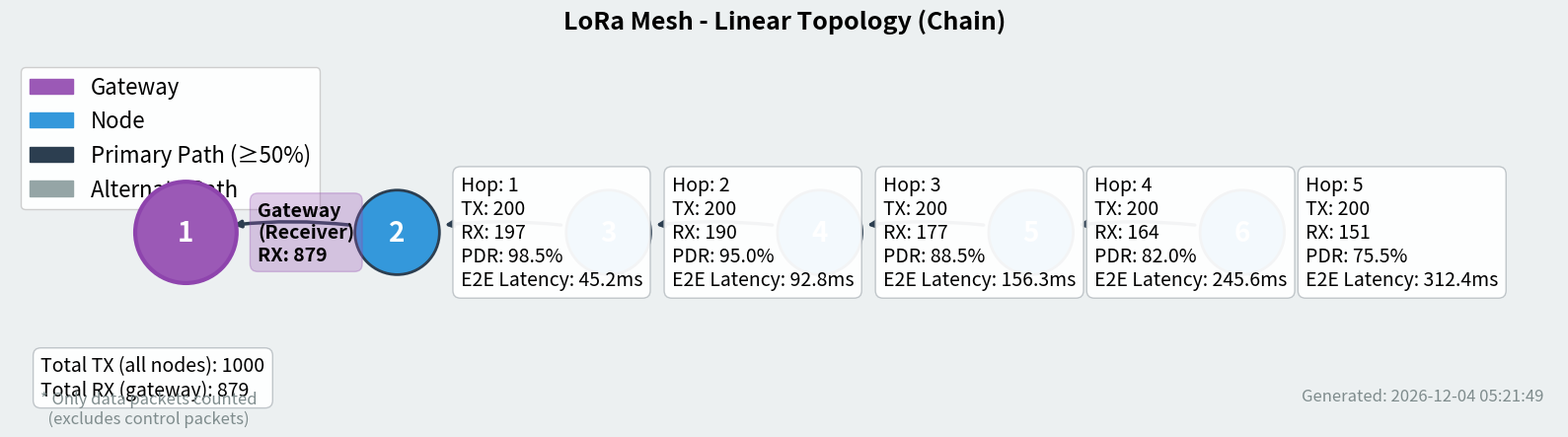
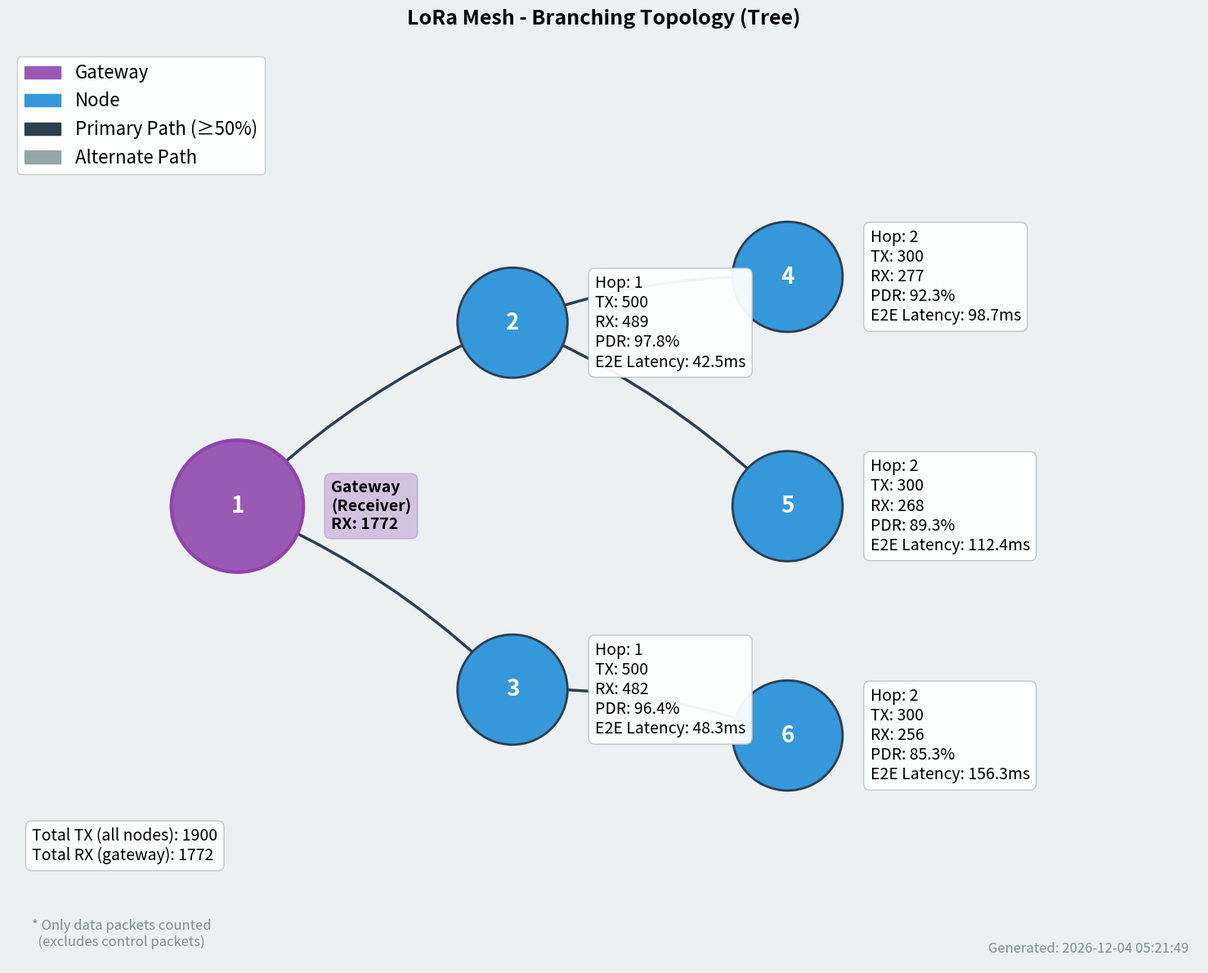
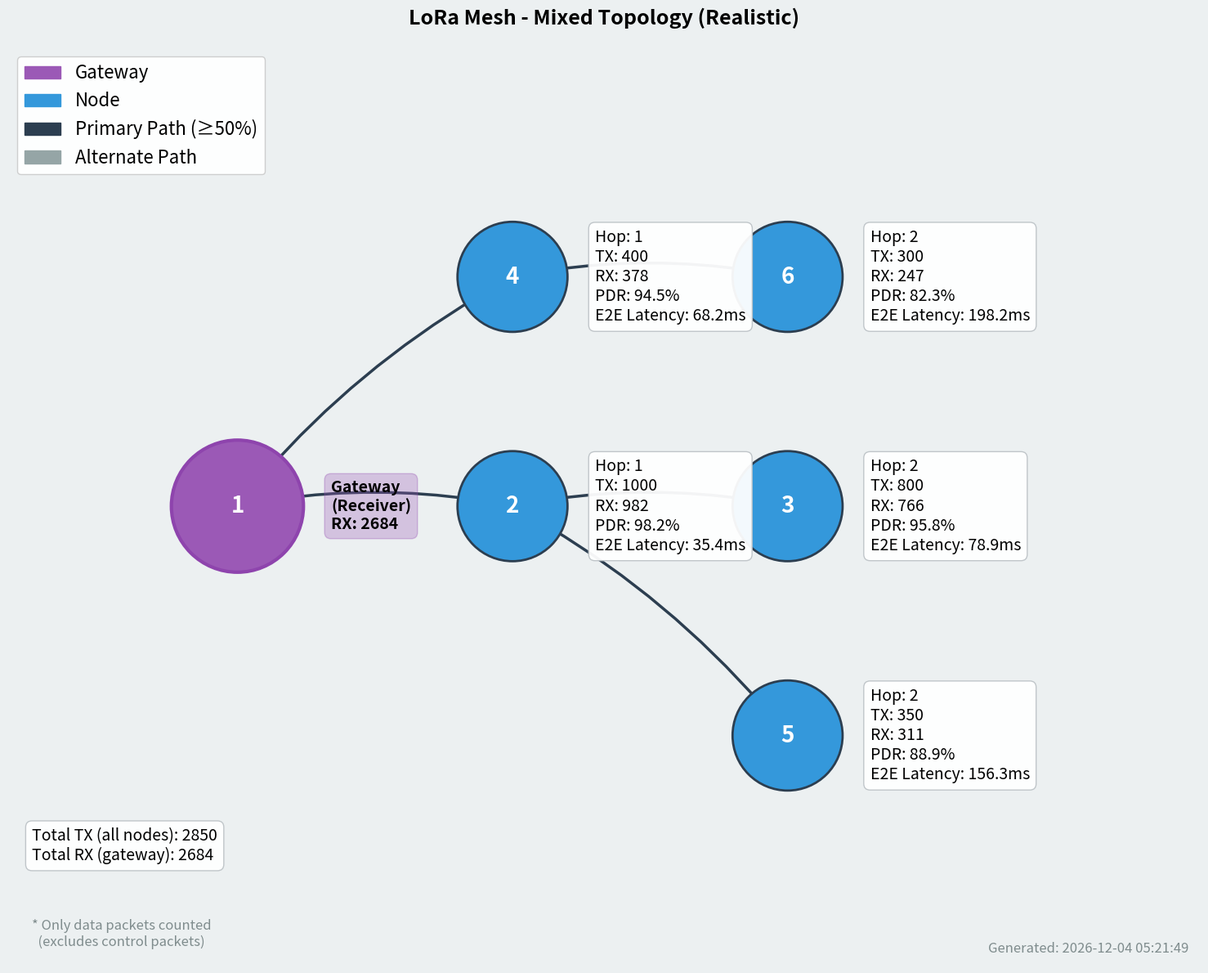

These figures' Python source, in order:
#!/usr/bin/env python3
"""
LoRa Mesh Network Topology Visualizer
Visualizes network topology with PDR and Latency statistics for each node.
Supports linear and branching topologies.
"""

import matplotlib.pyplot as plt
import matplotlib.patches as mpatches
import numpy as np
from dataclasses import dataclass
from typing import Dict, List, Tuple, Optional
from collections import defaultdict

@dataclass
class NodeStats:
    """Statistics for each node"""
    node_id: int
    pdr: float  # Packet Delivery Ratio (0-100%)
    avg_latency: float  # Average latency in ms
    position: Tuple[float, float]  # (x, y) position for visualization
    hop_count: int = 0  # Number of hops to gateway (0 for gateway)
    tx_count: int = 0  # Total packets transmitted (for sensor nodes)
    rx_at_gateway: int = 0  # Packets from this node received at gateway
    rx_count: int = 0  # Total packets received (for gateway only)

@dataclass
class RouteLink:
    """Represents a routing link between two nodes"""
    from_node: int
    to_node: int
    packets_sent: int = 0
    packets_received: int = 0
    is_primary: bool = True  # True for primary path, False for alternate

class TopologyVisualizer:
    def __init__(self, title: str = "LoRa Mesh Network Topology"):
        self.title = title
        self.nodes: Dict[int, NodeStats] = {}
        self.links: List[RouteLink] = []
        self.gateway_id: Optional[int] = None
        
    def add_node(self, node_id: int, pdr: float, avg_latency: float, 
                 position: Tuple[float, float], hop_count: int = 0,
                 tx_count: int = 0, rx_at_gateway: int = 0, rx_count: int = 0):
        """Add a node with its statistics"""
        self.nodes[node_id] = NodeStats(
            node_id=node_id,
            pdr=pdr,
            avg_latency=avg_latency,
            position=position,
            hop_count=hop_count,
            tx_count=tx_count,
            rx_at_gateway=rx_at_gateway,
            rx_count=rx_count
        )
    
    def set_gateway(self, node_id: int):
        """Set which node is the gateway"""
        self.gateway_id = node_id
    
    def add_link(self, from_node: int, to_node: int, 
                 packets_sent: int = 0, packets_received: int = 0, is_primary: bool = True):
        """Add a routing link between two nodes"""
        self.links.append(RouteLink(from_node, to_node, packets_sent, packets_received, is_primary))
    

    
    def visualize(self, output_file: str = "topology.png", figsize: Tuple[int, int] = (16, 12)):
        """Generate the topology visualization"""
        fig, ax = plt.subplots(figsize=figsize)
        ax.set_aspect('equal')
        
        # Draw links first (so they appear behind nodes)
        # Group links by from_node to handle multiple paths
        from_node_links = defaultdict(list)
        for link in self.links:
            if link.from_node in self.nodes and link.to_node in self.nodes:
                from_node_links[link.from_node].append(link)
        
        for from_node, node_links in from_node_links.items():
            # Sort by is_primary (primary first) then by packets
            node_links.sort(key=lambda x: (not x.is_primary, -x.packets_sent))
            
            for idx, link in enumerate(node_links):
                from_pos = self.nodes[link.from_node].position
                to_pos = self.nodes[link.to_node].position
                
                # Different styles for primary vs alternate paths
                if link.is_primary:
                    # Primary path: solid line, darker color
                    linestyle = '-'
                    color = '#2c3e50'
                    linewidth = 2.5
                    alpha = 1.0
                    arc_rad = 0.1  # Slight curve
                else:
                    # Alternate path: dashed line, lighter color, more curve
                    linestyle = '--'
                    color = '#95a5a6'
                    linewidth = 2.0
                    alpha = 0.6
                    arc_rad = -0.3  # Curve in opposite direction
                
                # Draw arrow for routing direction
                ax.annotate('', 
                    xy=to_pos, 
                    xytext=from_pos,
                    arrowprops=dict(
                        arrowstyle='-|>',
                        color=color,
                        lw=linewidth,
                        linestyle=linestyle,
                        alpha=alpha,
                        shrinkA=35,
                        shrinkB=35,
                        connectionstyle=f'arc3,rad={arc_rad}'
                    )
                )
                
                # Add packet count label for paths with traffic
                if link.packets_sent > 0:
                    # Calculate label position based on arc
                    dx = to_pos[0] - from_pos[0]
                    dy = to_pos[1] - from_pos[1]
                    
                    # Position label closer to source node to avoid stats box overlap
                    # Use 30% along the path instead of 50% (midpoint)
                    label_x = from_pos[0] + dx * 0.3
                    label_y = from_pos[1] + dy * 0.3
                    
                    # Minimal offset perpendicular to line
                    if not link.is_primary:
                        # Perpendicular offset for alternate paths
                        perp_x = -dy * 0.05
                        perp_y = dx * 0.05
                        label_x += perp_x
                        label_y += perp_y
                    else:
                        # Very minimal offset for primary path
                        perp_x = -dy * 0.02
                        perp_y = dx * 0.02
                        label_x += perp_x
                        label_y += perp_y
                    
                    label_text = f"{link.packets_sent}pkts"
                    ax.text(label_x, label_y, label_text, fontsize=10,
                           ha='center', va='center', fontweight='bold',
                           bbox=dict(boxstyle='round,pad=0.25', facecolor='white',
                                   edgecolor=color, alpha=0.9, linewidth=1.5))
        
        # Draw nodes
        node_radius = 0.6
        for node_id, node in self.nodes.items():
            x, y = node.position
            
            # Determine node style based on type
            if node_id == self.gateway_id:
                # Gateway node - larger, different color
                circle = plt.Circle((x, y), node_radius * 1.2, 
                                   color='#9b59b6', ec='#8e44ad', lw=3, zorder=10)
            else:
                # Regular node - single color
                circle = plt.Circle((x, y), node_radius, 
                                   color='#3498db', ec='#2c3e50', lw=2, zorder=10)
            
            ax.add_patch(circle)
            
            # Node ID in center
            ax.text(x, y, str(node_id), fontsize=20, fontweight='bold',
                   ha='center', va='center', color='white', zorder=11)
            
            # Stats box next to node (only for non-gateway nodes)
            if node_id == self.gateway_id:
                # Gateway label with RX count
                stats_text = f"Gateway\n(Receiver)\nRX: {node.rx_count}"
                stats_x = x + node_radius * 1.2 + 0.3
                stats_y = y
                bbox_props = dict(
                    boxstyle='round,pad=0.4',
                    facecolor='#9b59b6',
                    edgecolor='#8e44ad',
                    alpha=0.3
                )
                ax.text(stats_x, stats_y, stats_text, fontsize=14,
                       ha='left', va='center', fontweight='bold',
                       bbox=bbox_props, zorder=12)
            else:
                # Build stats text dynamically - only show available data
                stats_lines = []
                stats_lines.append(f"Hop: {node.hop_count}")
                
                # Only show TX if available (> 0)
                if node.tx_count > 0:
                    stats_lines.append(f"TX: {node.tx_count}")
                
                # Only show RX if available (> 0)
                if node.rx_at_gateway > 0:
                    stats_lines.append(f"RX: {node.rx_at_gateway}")
                
                # Only show PDR if we have both TX and RX data
                if node.pdr is not None and node.pdr > 0 and node.tx_count > 0:
                    stats_lines.append(f"PDR: {node.pdr:.1f}%")
                
                # Only show latency if available (> 0)
                if node.avg_latency is not None and node.avg_latency > 0:
                    stats_lines.append(f"E2E Latency: {node.avg_latency:.1f}ms")
                
                stats_text = "\n".join(stats_lines)
                
                # Position stats box to the right of node
                stats_x = x + node_radius + 0.3
                stats_y = y
                
                # Create stats box with colored indicators
                bbox_props = dict(
                    boxstyle='round,pad=0.4',
                    facecolor='white',
                    edgecolor='#bdc3c7',
                    alpha=0.95
                )
                
                ax.text(stats_x, stats_y, stats_text, fontsize=14,
                       ha='left', va='center', 
                       bbox=bbox_props, zorder=12)
        
        # Create legend with routing path explanation
        legend_elements = [
            mpatches.Patch(color='#9b59b6', label='Gateway'),
            mpatches.Patch(color='#3498db', label='Node'),
            mpatches.Patch(color='#2c3e50', label='Primary Path (≥50%)'),
            mpatches.Patch(color='#95a5a6', label='Alternate Path'),
        ]
        ax.legend(handles=legend_elements, loc='upper left', framealpha=0.95, fontsize=16)
        
        # Calculate and display total packets
        total_tx = sum(n.tx_count for n in self.nodes.values() if n.node_id != self.gateway_id)
        gateway_rx = self.nodes[self.gateway_id].rx_count if self.gateway_id in self.nodes else 0
        
        # Add summary text below legend
        summary_text = f"Total TX (all nodes): {total_tx}\nTotal RX (gateway): {gateway_rx}"
        ax.text(0.02, 0.15, summary_text, transform=ax.transAxes,
               fontsize=14, ha='left', va='top',
               bbox=dict(boxstyle='round,pad=0.4', facecolor='white', 
                        edgecolor='#bdc3c7', alpha=0.95))
        
        # Add note about data packets
        note_text = "* Only data packets counted\n  (excludes control packets)"
        ax.text(0.02, 0.05, note_text, transform=ax.transAxes,
               fontsize=12, ha='left', va='top', style='italic',
               color='#7f8c8d')
        
        # Set axis limits with padding
        all_x = [n.position[0] for n in self.nodes.values()]
        all_y = [n.position[1] for n in self.nodes.values()]
        
        padding = 2.5
        ax.set_xlim(min(all_x) - padding, max(all_x) + padding + 2)
        ax.set_ylim(min(all_y) - padding, max(all_y) + padding)
        
        # Style
        ax.set_title(self.title, fontsize=18, fontweight='bold', pad=20)
        ax.axis('off')
        ax.set_facecolor('#ecf0f1')
        fig.patch.set_facecolor('#ecf0f1')
        
        # Add timestamp and info
        from datetime import datetime
        timestamp = datetime.now().strftime("%Y-%m-%d %H:%M:%S")
        ax.text(0.99, 0.01, f'Generated: {timestamp}', transform=ax.transAxes,
               fontsize=12, ha='right', va='bottom', color='#7f8c8d')
        
        plt.tight_layout()
        plt.savefig(output_file, dpi=150, bbox_inches='tight', 
                   facecolor=fig.get_facecolor())
        plt.close()
        
        print(f"✓ Topology visualization saved to: {output_file}")
        return output_file


def create_linear_topology_demo():
    """Create a demo with linear topology (chain)"""
    viz = TopologyVisualizer("LoRa Mesh - Linear Topology (Chain)")
    
    # Dummy data for linear topology: Gateway(1) <- Node2 <- Node3 <- Node4 <- Node5 <- Node6
    # Gateway (Node 1) - receives all data
    # Total RX = sum of all rx_at_gateway from all nodes = 197+190+177+164+151 = 879
    viz.add_node(1, pdr=None, avg_latency=None, position=(0, 0), hop_count=0, rx_count=879)
    viz.set_gateway(1)
    
    # Chain of nodes with increasing hop count
    # PDR = (rx_at_gateway / tx_count) * 100
    viz.add_node(2, pdr=98.5, avg_latency=45.2, position=(3, 0), hop_count=1, tx_count=200, rx_at_gateway=197)
    viz.add_node(3, pdr=95.0, avg_latency=92.8, position=(6, 0), hop_count=2, tx_count=200, rx_at_gateway=190)
    viz.add_node(4, pdr=88.5, avg_latency=156.3, position=(9, 0), hop_count=3, tx_count=200, rx_at_gateway=177)
    viz.add_node(5, pdr=82.0, avg_latency=245.6, position=(12, 0), hop_count=4, tx_count=200, rx_at_gateway=164)
    viz.add_node(6, pdr=75.5, avg_latency=312.4, position=(15, 0), hop_count=5, tx_count=200, rx_at_gateway=151)
    
    # Links (routing paths) - data flows toward gateway
    viz.add_link(2, 1)
    viz.add_link(3, 2)
    viz.add_link(4, 3)
    viz.add_link(5, 4)
    viz.add_link(6, 5)
    
    return viz


def create_branching_topology_demo():
    """Create a demo with branching topology (tree)"""
    viz = TopologyVisualizer("LoRa Mesh - Branching Topology (Tree)")
    
    # Gateway (Node 1) - receives all data
    # Total RX = 489+482+277+268+256 = 1772
    viz.add_node(1, pdr=None, avg_latency=None, position=(0, 3), hop_count=0, rx_count=1772)
    viz.set_gateway(1)
    
    # Hop count 1 - direct children of gateway
    viz.add_node(2, pdr=97.8, avg_latency=42.5, position=(3, 5), hop_count=1, tx_count=500, rx_at_gateway=489)
    viz.add_node(3, pdr=96.4, avg_latency=48.3, position=(3, 1), hop_count=1, tx_count=500, rx_at_gateway=482)
    
    # Hop count 2 - connected via hop count 1 nodes
    viz.add_node(4, pdr=92.3, avg_latency=98.7, position=(6, 5.5), hop_count=2, tx_count=300, rx_at_gateway=277)
    viz.add_node(5, pdr=89.3, avg_latency=112.4, position=(6, 3), hop_count=2, tx_count=300, rx_at_gateway=268)
    viz.add_node(6, pdr=85.3, avg_latency=156.3, position=(6, 0.5), hop_count=2, tx_count=300, rx_at_gateway=256)
    
    # Links - routing paths
    # Hop 1 to Gateway
    viz.add_link(2, 1)
    viz.add_link(3, 1)
    
    # Hop 2 to Hop 1
    viz.add_link(4, 2)
    viz.add_link(5, 2)
    viz.add_link(6, 3)
    
    return viz


def create_mixed_topology_demo():
    """Create a more complex mixed topology"""
    viz = TopologyVisualizer("LoRa Mesh - Mixed Topology (Realistic)")
    
    # Gateway (Node 1) - receives all data
    # Total RX = 982+378+766+311+247 = 2684
    viz.add_node(1, pdr=None, avg_latency=None, position=(0, 3), hop_count=0, rx_count=2684)
    viz.set_gateway(1)
    
    # Hop count 1 - direct to gateway
    viz.add_node(2, pdr=98.2, avg_latency=35.4, position=(3, 3), hop_count=1, tx_count=1000, rx_at_gateway=982)
    viz.add_node(4, pdr=94.5, avg_latency=68.2, position=(3, 5.5), hop_count=1, tx_count=400, rx_at_gateway=378)
    
    # Hop count 2 - via hop count 1 nodes
    viz.add_node(3, pdr=95.8, avg_latency=78.9, position=(6, 3), hop_count=2, tx_count=800, rx_at_gateway=766)
    viz.add_node(5, pdr=88.9, avg_latency=156.3, position=(6, 0.5), hop_count=2, tx_count=350, rx_at_gateway=311)
    viz.add_node(6, pdr=82.3, avg_latency=198.2, position=(6, 5.5), hop_count=2, tx_count=300, rx_at_gateway=247)
    
    # Links
    # Hop 1 to Gateway
    viz.add_link(2, 1)
    viz.add_link(4, 1)
    
    # Hop 2 to Hop 1
    viz.add_link(3, 2)
    viz.add_link(5, 2)
    viz.add_link(6, 4)
    
    return viz


def main():
    print("=" * 60)
    print("LoRa Mesh Network Topology Visualizer")
    print("=" * 60)
    print()
    
    # Generate Linear Topology
    print("[1/3] Generating Linear Topology...")
    linear_viz = create_linear_topology_demo()
    linear_viz.visualize("topology_linear.png")
    
    # Generate Branching Topology
    print("[2/3] Generating Branching Topology...")
    branch_viz = create_branching_topology_demo()
    branch_viz.visualize("topology_branching.png")
    
    # Generate Mixed Topology
    print("[3/3] Generating Mixed Topology...")
    mixed_viz = create_mixed_topology_demo()
    mixed_viz.visualize("topology_mixed.png")
    
    print()
    print("=" * 60)
    print("All visualizations generated successfully!")
    print("=" * 60)
    print("\nFiles created:")
    print("  - topology_linear.png    (Chain topology)")
    print("  - topology_branching.png (Tree topology)")  
    print("  - topology_mixed.png     (Complex mixed topology)")
    print()


if __name__ == "__main__":
    main()
